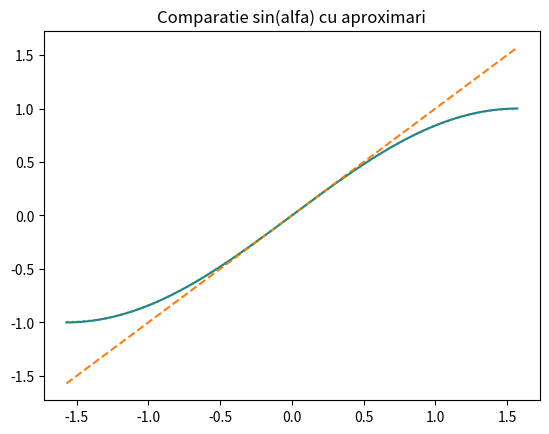

This chart was generated by the following Python code: (Note: this script raises an exception after producing the figure.)
import numpy as np
import matplotlib.pyplot as plt

# ex8 - aproximare sin(alpha) pentru valori mici
alpha = np.linspace(-np.pi/2, np.pi/2, 1000)

sin_exact = np.sin(alpha)
taylor = alpha  # sin(a) aprox a
pade = (alpha - 7*alpha**3/60) / (1 + alpha**2/20)

# grafic comparatie
plt.plot(alpha, sin_exact, label='sin(alfa)')
plt.plot(alpha, taylor, '--', label='Taylor: alfa')
plt.plot(alpha, pade, ':', label='Pade')
plt.title('Comparatie sin(alfa) cu aproximari')
plt.savefig('Lab2/ex8a.pdf')
plt.show()
